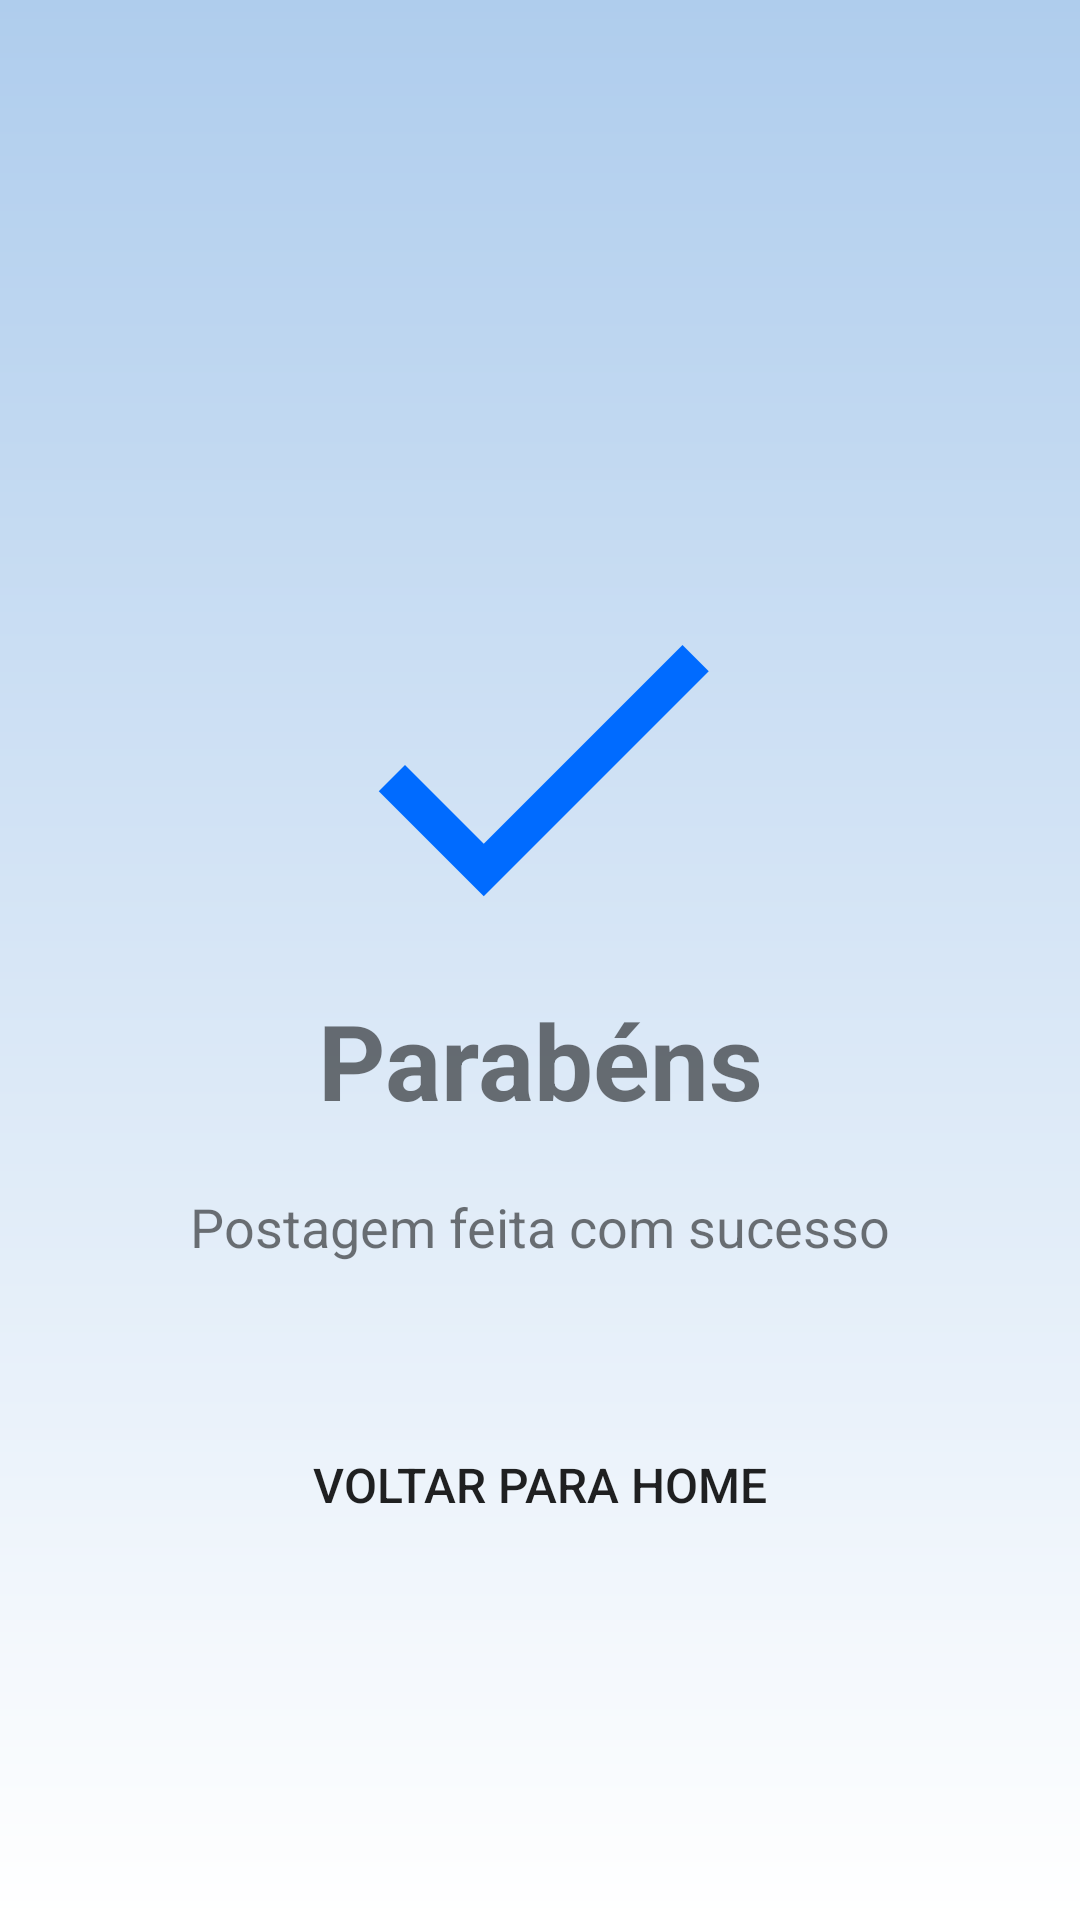

Produce the Android XML layout that renders to this screen, including the resource entries it uses.
<!-- AndroidManifest.xml: application theme Theme.ChatOne -->
<!-- res/layout/activity_sucesso.xml -->
<?xml version="1.0" encoding="utf-8"?>
<LinearLayout xmlns:android="http://schemas.android.com/apk/res/android"
    android:orientation="vertical"
    android:layout_width="match_parent"
    android:layout_height="match_parent"
    android:background="@drawable/gradient">


    <ImageView
        android:id="@+id/done"
        android:layout_width="150dp"
        android:layout_height="150dp"
        android:src="@drawable/ic_done"
        android:layout_marginTop="180dp"
        android:layout_gravity="center"/>


    <TextView
        android:id="@+id/text_sucesso"
        android:layout_width="match_parent"
        android:layout_height="wrap_content"
        android:text="Parabéns"
        android:textStyle="bold"
        android:textSize="35sp"
        android:gravity="center"/>
    <TextView
        android:id="@+id/text_descricao"
        android:layout_width="match_parent"
        android:layout_height="wrap_content"
        android:layout_marginEnd="20dp"
        android:layout_marginStart="20dp"
        android:text="@string/post_sucesso"
        android:layout_marginTop="20dp"
        android:textSize="18sp"
        android:gravity="center"/>
    <Button
        android:id="@+id/btn_back"
        android:layout_width="match_parent"
        android:layout_height="wrap_content"
        android:layout_marginTop="50dp"
        android:padding="10dp"
        android:layout_marginStart="30dp"
        android:layout_marginEnd="30dp"
        android:background="@drawable/edit_text_login"
        android:textSize="16dp"
        android:text="voltar para Home"/>



</LinearLayout>
<!-- resources referenced by this layout -->
<resources>
  <!-- drawable gradient (drawable) -->
  <?xml version="1.0" encoding="utf-8"?>
  <shape xmlns:android="http://schemas.android.com/apk/res/android"
      android:shape="rectangle">
  
      <gradient
          android:endColor="@color/blue2"
          android:startColor="@color/white"
          android:angle="90"/>
  
  </shape>
  <!-- drawable ic_done (drawable) -->
  <vector android:height="24dp" android:tint="#006BFF"
      android:viewportHeight="24" android:viewportWidth="24"
      android:width="24dp" xmlns:android="http://schemas.android.com/apk/res/android">
      <path android:fillColor="@android:color/white" android:pathData="M9,16.2L4.8,12l-1.4,1.4L9,19 21,7l-1.4,-1.4L9,16.2z"/>
  </vector>
  <string name="post_sucesso">Postagem feita com sucesso</string>
  <style name="Theme.ChatOne" parent="Theme.MaterialComponents.Light.NoActionBar">
          
          <item name="colorPrimary">@color/blue1</item>
          <item name="colorPrimaryVariant">@color/purple_700</item>
          <item name="colorOnPrimary">@color/white</item>
          
          <item name="colorSecondary">@color/teal_200</item>
          <item name="colorSecondaryVariant">@color/teal_700</item>
          <item name="colorOnSecondary">@color/black</item>
          
          <item name="android:statusBarColor" tools:targetApi="l">?attr/colorPrimaryVariant</item>
          
      </style>
  <color name="blue2">#AFCDED</color>
  <color name="white">#FFFFFFFF</color>
  <color name="blue1">#006bff</color>
  <color name="purple_700">#FF3700B3</color>
  <color name="teal_200">#FF03DAC5</color>
  <color name="teal_700">#FF018786</color>
  <color name="black">#FF000000</color>
</resources>
